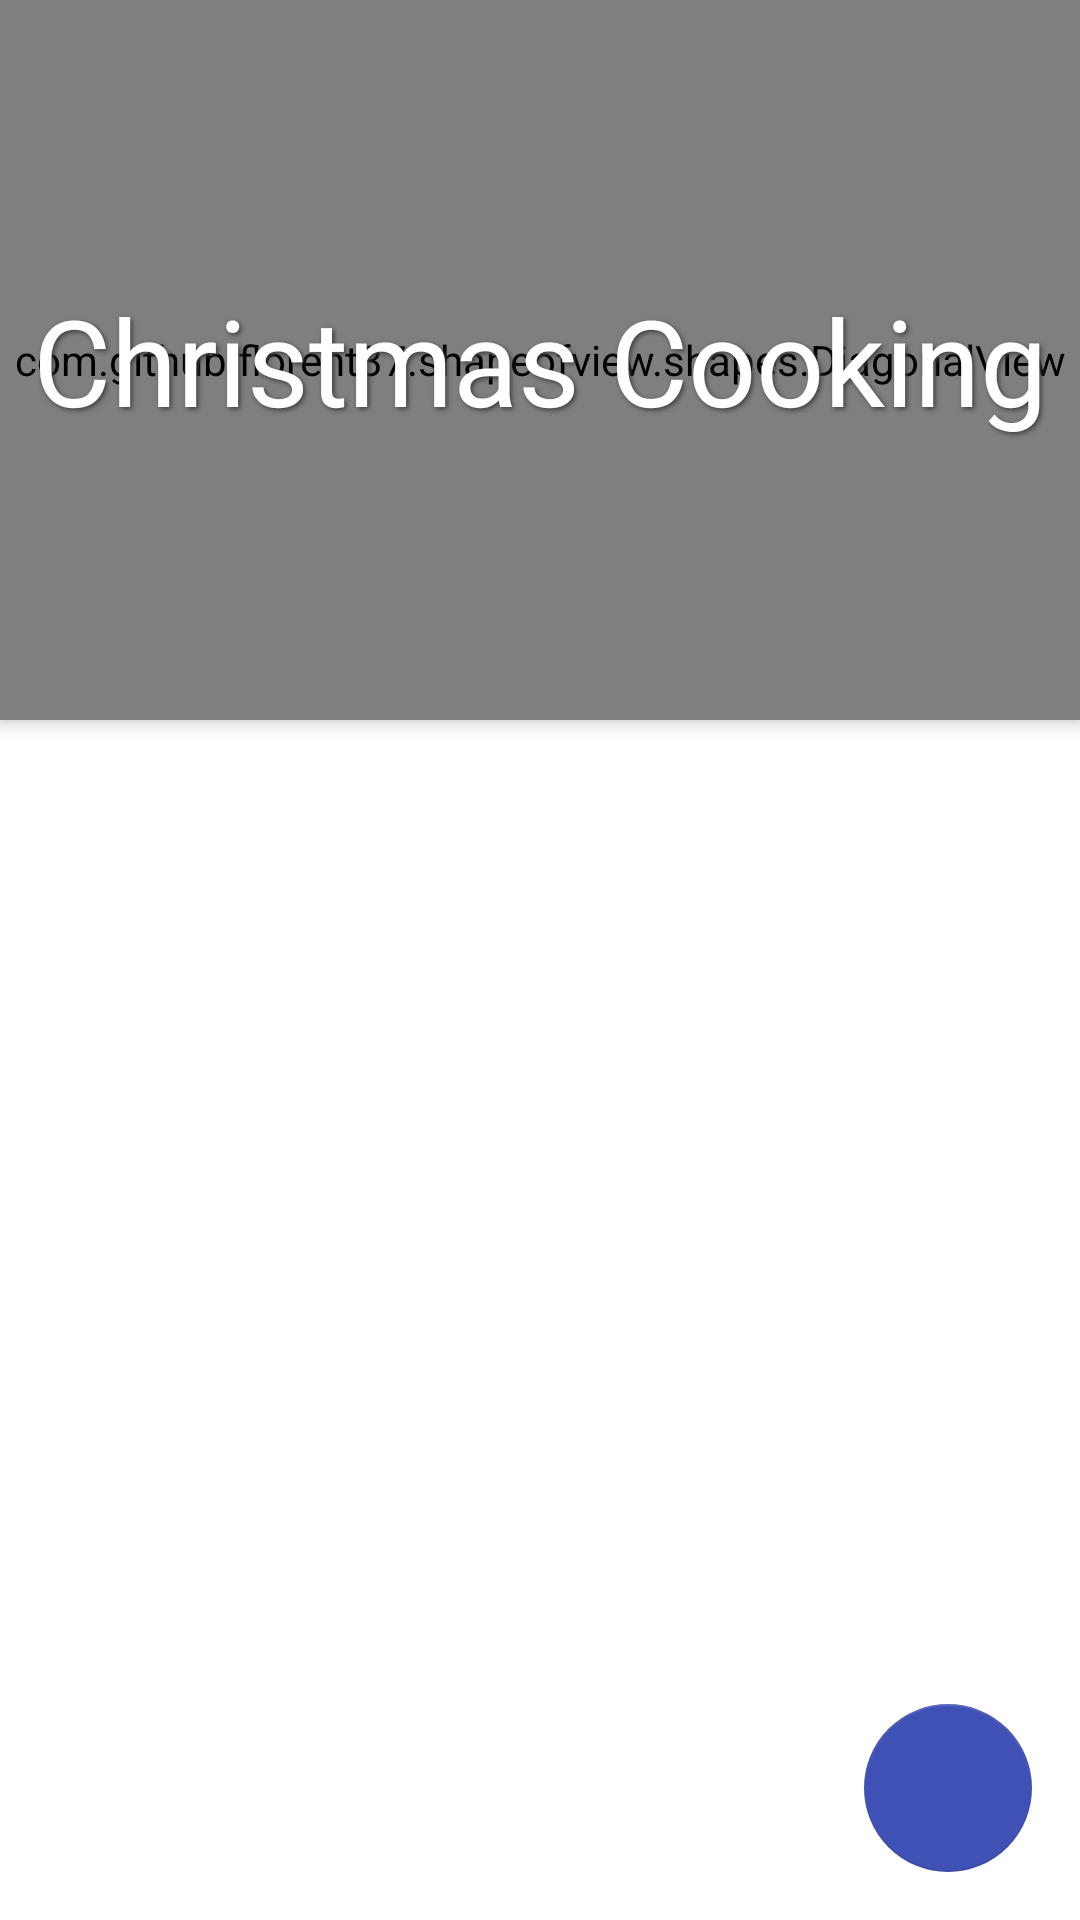

Write the Android layout XML for this screen, with the resource values it uses.
<!-- AndroidManifest.xml: application theme NoActionBar -->
<!-- res/layout/activity_main.xml -->
<?xml version="1.0" encoding="utf-8"?>
<androidx.constraintlayout.motion.widget.MotionLayout
    xmlns:android="http://schemas.android.com/apk/res/android"
    xmlns:app="http://schemas.android.com/apk/res-auto"
    xmlns:tools="http://schemas.android.com/tools"
    android:layout_width="match_parent"
    android:layout_height="match_parent"
    app:layoutDescription="@xml/collapsing_header_diagonal"
    app:showPaths="false"
    tools:showPaths="true">

    <androidx.recyclerview.widget.RecyclerView
        android:id="@+id/recipe_view"
        android:layout_width="0dp"
        android:layout_height="0dp"
        app:layout_constraintBottom_toBottomOf="parent"
        app:layout_constraintEnd_toEndOf="parent"
        app:layout_constraintStart_toStartOf="parent"
        app:layout_constraintTop_toBottomOf="@+id/header" />

    <com.github.florent37.shapeofview.shapes.DiagonalView
        android:id="@+id/header"
        android:layout_width="0dp"
        android:layout_height="200dp"
        android:elevation="4dp"
        app:layout_constraintEnd_toEndOf="parent"
        app:layout_constraintStart_toStartOf="parent"
        app:layout_constraintTop_toTopOf="parent"
        app:shape_diagonal_position="bottom">

        <androidx.appcompat.widget.AppCompatImageView
            android:layout_width="match_parent"
            android:layout_height="match_parent"
            android:scaleType="centerCrop"
            android:alpha="0.7"
            app:srcCompat="@drawable/christmas_cooking"/>

        <View
            android:layout_width="match_parent"
            android:layout_height="match_parent"
            android:alpha="0.3"
            android:background="@drawable/radial" />

    </com.github.florent37.shapeofview.shapes.DiagonalView>

    <androidx.appcompat.widget.AppCompatTextView
        android:id="@+id/headerText"
        android:layout_width="wrap_content"
        android:layout_height="wrap_content"
        android:layout_gravity="center_vertical"
        android:layout_marginLeft="23sp"
        android:elevation="4dp"
        android:gravity="center_vertical|left"
        android:text="@string/christmas_cooking"
        android:shadowColor="#3E3E3E"
        android:shadowDx="2"
        android:shadowDy="2"
        android:shadowRadius="4"
        android:textColor="@android:color/white"
        app:fontFamily="@font/vogue"/>

    <com.google.android.material.floatingactionbutton.FloatingActionButton
        android:tint="@color/filters_items"
        android:id="@+id/fab"
        android:layout_width="56dp"
        android:layout_height="56dp"
        app:layout_constraintBottom_toBottomOf="parent"
        app:layout_constraintEnd_toEndOf="parent"
        android:layout_marginEnd="16dp"
        android:layout_marginBottom="16dp"
        android:src="@drawable/ic_filter"
        app:backgroundTint="@color/filtersfab"
        app:elevation="0dp" />

    <TextView
        android:id="@+id/no_result_txt"
        android:layout_width="match_parent"
        android:layout_height="wrap_content"
        android:text="@string/no_results"
        app:layout_constraintBottom_toBottomOf="parent"
        app:layout_constraintTop_toTopOf="parent"
        app:layout_constraintStart_toStartOf="parent"
        app:layout_constraintEnd_toEndOf="parent"
        android:gravity="center"
        android:fontFamily="@font/cybertoothbold"
        android:visibility="invisible"
        android:textSize="20sp"/>

</androidx.constraintlayout.motion.widget.MotionLayout>
<!-- resources referenced by this layout -->
<resources>
  <color name="filters_items">#b3e5fc</color>
  <color name="filtersfab">#3f51b5</color>
  <!-- drawable christmas_cooking: jpg bitmap (drawable, 231356 bytes) -->
  <string name="christmas_cooking">Christmas Cooking</string>
  <string name="no_results">Search result is empty</string>
  <style name="NoActionBar" parent="Theme.MaterialComponents.Light.NoActionBar">
          <item name="android:windowDrawsSystemBarBackgrounds">true</item>
          <item name="android:statusBarColor">@android:color/transparent</item>
          <item name="android:windowTranslucentStatus">true</item>
      </style>
</resources>
